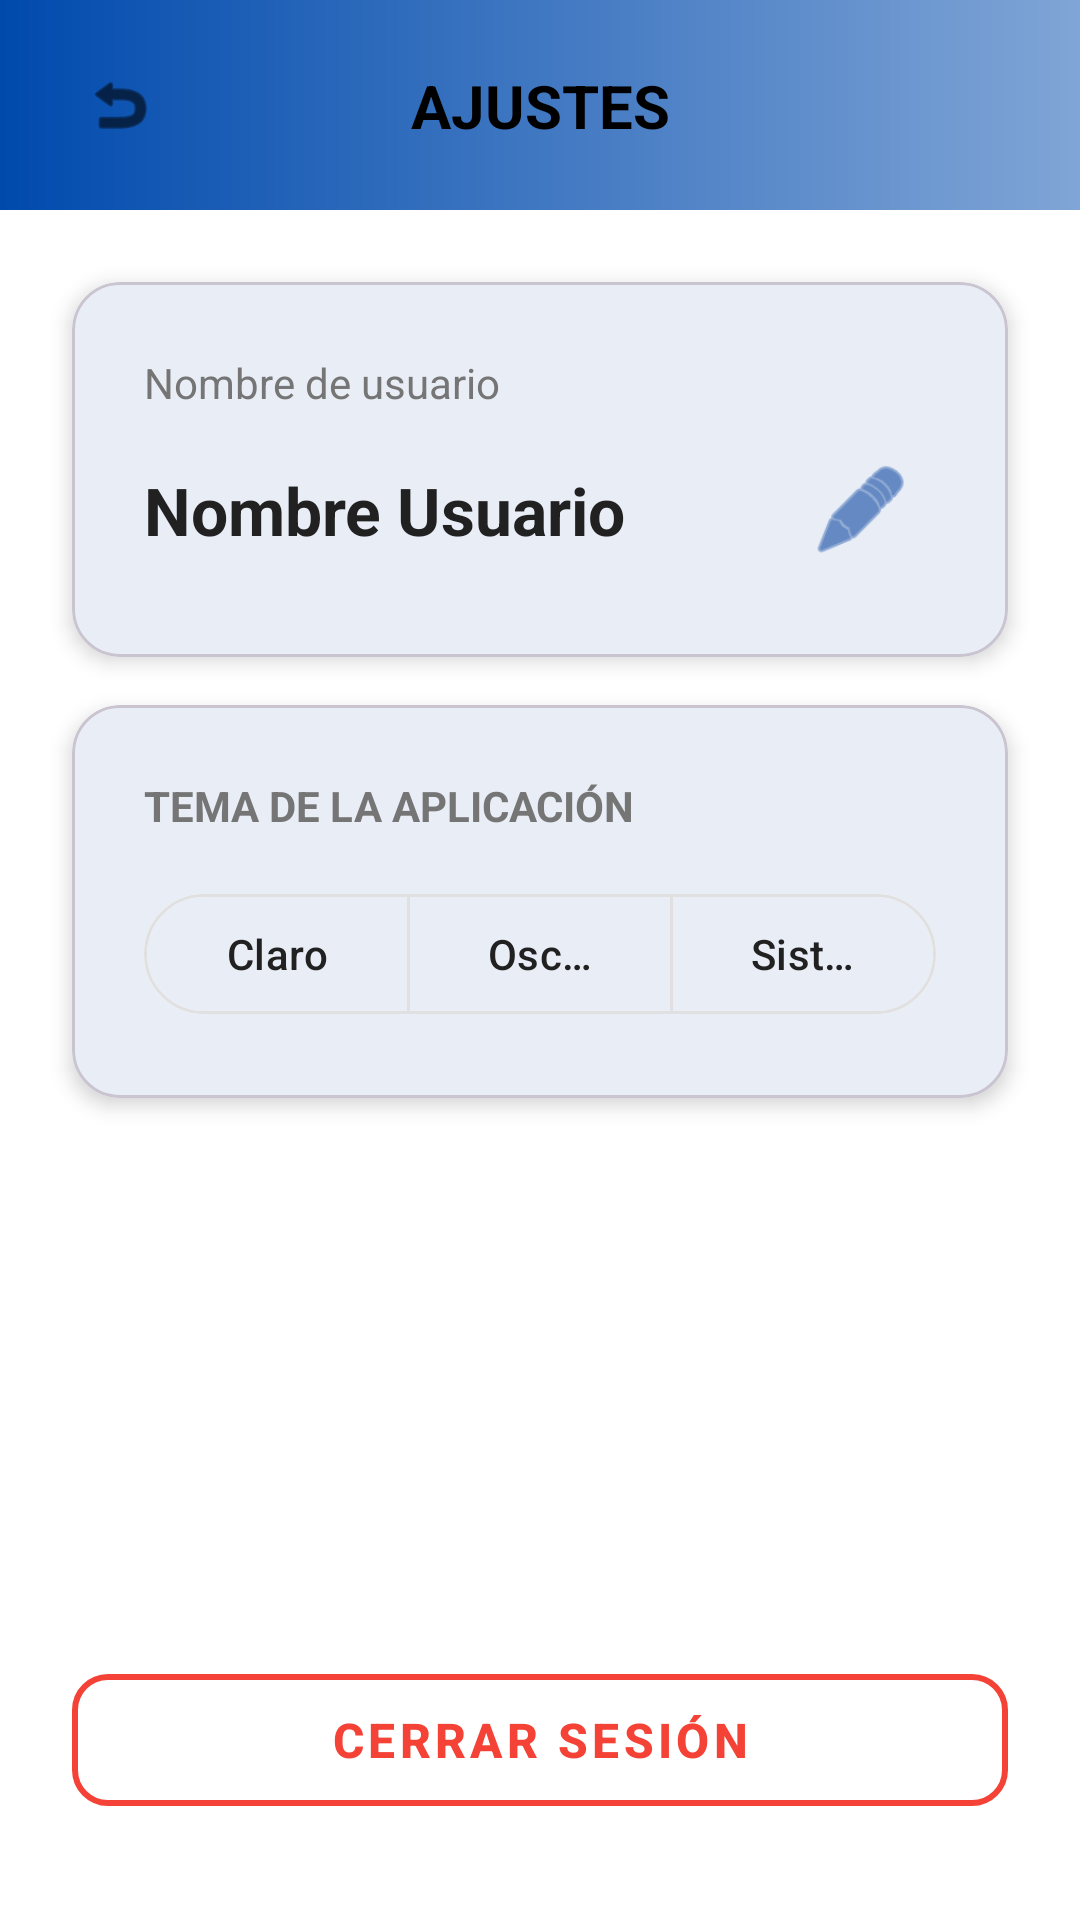

Reconstruct the res/layout file that produces this screen, plus the resources it refers to.
<!-- AndroidManifest.xml: application theme Theme.Nefelibata -->
<!-- res/layout/activity_settings.xml -->
<?xml version="1.0" encoding="utf-8"?>
<androidx.constraintlayout.widget.ConstraintLayout
    xmlns:android="http://schemas.android.com/apk/res/android"
    xmlns:app="http://schemas.android.com/apk/res-auto"
    xmlns:tools="http://schemas.android.com/tools"
    android:id="@+id/main_settings"
    android:layout_width="match_parent"
    android:layout_height="match_parent"
    android:background="?attr/colorSurface"
    tools:context=".ui.SettingsActivity">

    
    <androidx.constraintlayout.widget.ConstraintLayout
        android:id="@+id/header_settings"
        android:layout_width="0dp"
        android:layout_height="70dp"
        android:background="@drawable/degradado_header"
        app:layout_constraintEnd_toEndOf="parent"
        app:layout_constraintStart_toStartOf="parent"
        app:layout_constraintTop_toTopOf="parent">

        <ImageView
            android:id="@+id/iv_back"
            android:layout_width="48dp"
            android:layout_height="48dp"
            android:layout_marginStart="16dp"
            android:padding="12dp"
            android:clickable="true"
            android:focusable="true"
            android:background="?attr/selectableItemBackgroundBorderless"
            android:src="@android:drawable/ic_menu_revert"
            android:contentDescription="Volver atrás"
            app:layout_constraintBottom_toBottomOf="parent"
            app:layout_constraintStart_toStartOf="parent"
            app:layout_constraintTop_toTopOf="parent"
            app:tint="@color/black" />

        <TextView
            android:id="@+id/tv_settings_title"
            android:layout_width="wrap_content"
            android:layout_height="wrap_content"
            android:text="AJUSTES"
            android:textColor="@color/black"
            android:textSize="20sp"
            android:textStyle="bold"
            app:layout_constraintBottom_toBottomOf="parent"
            app:layout_constraintEnd_toEndOf="parent"
            app:layout_constraintStart_toStartOf="parent"
            app:layout_constraintTop_toTopOf="parent" />
    </androidx.constraintlayout.widget.ConstraintLayout>

    
    <com.google.android.material.card.MaterialCardView
        android:id="@+id/card_user_info"
        android:layout_width="match_parent"
        android:layout_height="wrap_content"
        android:layout_margin="24dp"
        app:cardCornerRadius="16dp"
        app:cardElevation="4dp"
        app:layout_constraintTop_toBottomOf="@id/header_settings">

        <LinearLayout
            android:layout_width="match_parent"
            android:layout_height="wrap_content"
            android:orientation="vertical"
            android:padding="24dp">

            <TextView
                android:layout_width="wrap_content"
                android:layout_height="wrap_content"
                android:text="Nombre de usuario"
                android:textColor="?attr/colorOnSurfaceVariant"
                android:textSize="14sp" />

            <LinearLayout
                android:layout_width="match_parent"
                android:layout_height="wrap_content"
                android:layout_marginTop="8dp"
                android:gravity="center_vertical"
                android:orientation="horizontal">

                <TextView
                    android:id="@+id/tv_settings_username"
                    android:layout_width="0dp"
                    android:layout_height="wrap_content"
                    android:layout_weight="1"
                    android:text="Nombre Usuario"
                    android:textColor="?attr/colorOnSurface"
                    android:textSize="22sp"
                    android:textStyle="bold" />

                <ImageView
                    android:id="@+id/iv_edit_name"
                    android:layout_width="50dp"
                    android:layout_height="50dp"
                    android:padding="8dp"
                    android:clickable="true"
                    android:focusable="true"
                    android:background="?attr/selectableItemBackgroundBorderless"
                    android:src="@android:drawable/ic_menu_edit"
                    android:contentDescription="Editar nombre"
                    app:tint="?attr/colorPrimary" />
            </LinearLayout>
        </LinearLayout>
    </com.google.android.material.card.MaterialCardView>

    
    <com.google.android.material.card.MaterialCardView
        android:id="@+id/card_theme"
        android:layout_width="match_parent"
        android:layout_height="wrap_content"
        android:layout_marginHorizontal="24dp"
        android:layout_marginTop="16dp"
        app:cardCornerRadius="16dp"
        app:cardElevation="4dp"
        app:layout_constraintTop_toBottomOf="@id/card_user_info">

        <LinearLayout
            android:layout_width="match_parent"
            android:layout_height="wrap_content"
            android:orientation="vertical"
            android:padding="24dp">

            <TextView
                android:layout_width="wrap_content"
                android:layout_height="wrap_content"
                android:text="TEMA DE LA APLICACIÓN"
                android:textColor="?attr/colorOnSurfaceVariant"
                android:textSize="14sp"
                android:textStyle="bold" />

            <com.google.android.material.button.MaterialButtonToggleGroup
                android:id="@+id/toggle_theme"
                android:layout_width="match_parent"
                android:layout_height="wrap_content"
                android:layout_marginTop="16dp"
                android:gravity="center"
                app:singleSelection="true"
                app:selectionRequired="true">

                <com.google.android.material.button.MaterialButton
                    android:id="@+id/btn_theme_light"
                    style="?attr/materialButtonOutlinedStyle"
                    android:layout_width="0dp"
                    android:layout_height="wrap_content"
                    android:layout_weight="1"
                    android:text="Claro" />

                <com.google.android.material.button.MaterialButton
                    android:id="@+id/btn_theme_dark"
                    style="?attr/materialButtonOutlinedStyle"
                    android:layout_width="0dp"
                    android:layout_height="wrap_content"
                    android:layout_weight="1"
                    android:text="Oscuro" />

                <com.google.android.material.button.MaterialButton
                    android:id="@+id/btn_theme_system"
                    style="?attr/materialButtonOutlinedStyle"
                    android:layout_width="0dp"
                    android:layout_height="wrap_content"
                    android:layout_weight="1"
                    android:text="Sistema" />

            </com.google.android.material.button.MaterialButtonToggleGroup>
        </LinearLayout>
    </com.google.android.material.card.MaterialCardView>

    
    <com.google.android.material.button.MaterialButton
        android:id="@+id/btn_logout"
        style="@style/Widget.MaterialComponents.Button.OutlinedButton"
        android:layout_width="match_parent"
        android:layout_height="56dp"
        android:layout_marginHorizontal="24dp"
        android:layout_marginBottom="32dp"
        android:text="CERRAR SESIÓN"
        android:textColor="#F44336"
        android:textSize="16sp"
        android:textStyle="bold"
        app:cornerRadius="12dp"
        app:strokeColor="#F44336"
        app:strokeWidth="2dp"
        app:layout_constraintBottom_toBottomOf="parent" />

</androidx.constraintlayout.widget.ConstraintLayout>
<!-- resources referenced by this layout -->
<resources>
  <color name="black">#FF000000</color>
  <!-- drawable degradado_header (drawable) -->
  <?xml version="1.0" encoding="utf-8"?>
  <shape xmlns:android="http://schemas.android.com/apk/res/android">
      <gradient
          android:startColor="#004AAD"
          android:endColor="#80A5D6"
          android:angle="0"
          android:type="linear" />
  </shape>
  <style name="Theme.Nefelibata" parent="Base.Theme.Nefelibata" />
  <style name="Base.Theme.Nefelibata" parent="Theme.Material3.DayNight.NoActionBar">
          
          <item name="colorPrimary">@color/primary_blue</item>
          <item name="colorOnPrimary">@color/white</item>
          <item name="colorPrimaryContainer">@color/primary_blue</item>
          <item name="colorOnPrimaryContainer">@color/white</item>
          
          
          <item name="android:windowBackground">@color/background_main</item>
          <item name="colorSurface">@color/background_card</item>
          <item name="colorOnSurface">@color/text_primary</item>
          <item name="colorOnSurfaceVariant">@color/text_secondary</item>
          <item name="colorOutline">@color/divider_color</item>
  
          
          <item name="colorSecondaryContainer">@color/primary_blue</item>
          <item name="colorOnSecondaryContainer">@color/white</item>
      </style>
  <color name="primary_blue">#0D47A1</color>
  <color name="white">#FFFFFFFF</color>
  <color name="background_main">#F3F3F3</color>
  <color name="background_card">#FFFFFF</color>
  <color name="text_primary">#212121</color>
  <color name="text_secondary">#757575</color>
  <color name="divider_color">#E0E0E0</color>
</resources>
